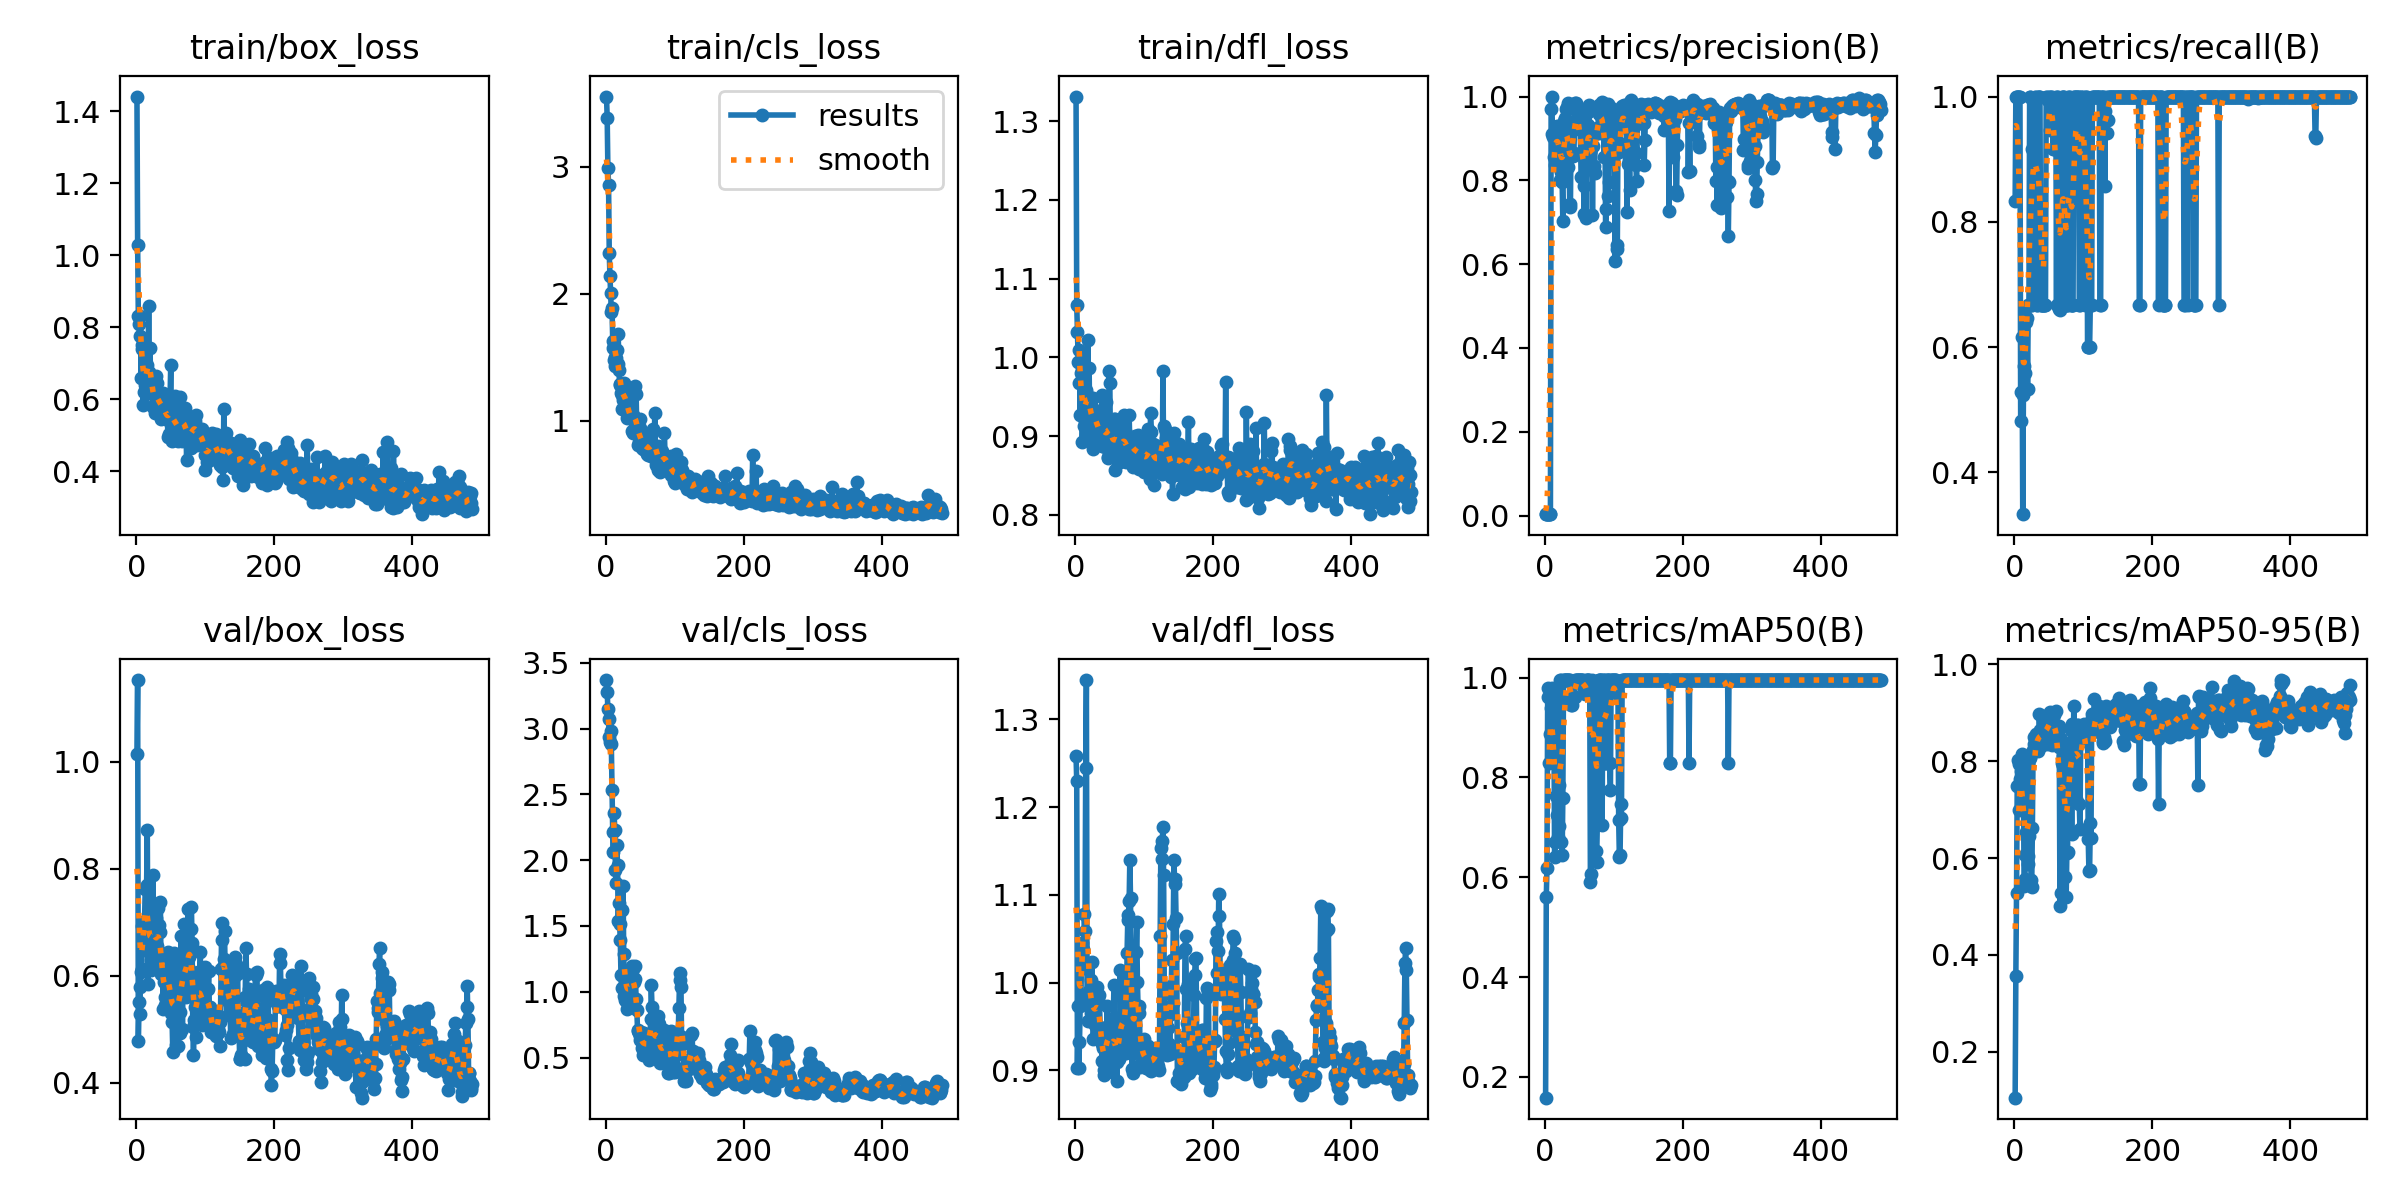

Source data for this figure (header and first rows):
epoch, time, train/box_loss, train/cls_loss, train/dfl_loss, metrics/precision(B), metrics/recall(B), metrics/mAP50(B), metrics/mAP50-95(B), val/box_loss, val/cls_loss, val/dfl_loss, lr/pg0, lr/pg1, lr/pg2
1, 27.11, 1.44, 3.552, 1.331, 0.00337, 0.8333, 0.1585, 0.1054, 1.014, 3.369, 1.258, 6.25e-05, 6.25e-05, 6.25e-05
2, 29.29, 1.029, 3.386, 1.067, 0.00369, 1, 0.5605, 0.3561, 1.152, 3.277, 1.23, 0.0001374, 0.0001374, 0.0001374
3, 31.45, 0.8302, 2.988, 1.032, 0.00348, 1, 0.619, 0.528, 0.4785, 3.152, 0.9027, 0.0002123, 0.0002123, 0.0002123
4, 33.35, 0.8084, 2.86, 0.994, 0.00339, 1, 0.9617, 0.7494, 0.551, 3.077, 0.9728, 0.0002871, 0.0002871, 0.0002871
5, 35.55, 0.7743, 2.318, 0.967, 0.00332, 1, 0.9783, 0.8025, 0.5279, 2.936, 0.9023, 0.0003618, 0.0003618, 0.0003618
6, 38.87, 0.8317, 2.143, 1.009, 0.0034, 1, 0.8292, 0.6997, 0.5793, 2.897, 0.9322, 0.0004364, 0.0004364, 0.0004364
7, 41.02, 0.6592, 2.004, 0.9266, 0.00369, 1, 0.9617, 0.7944, 0.6065, 2.984, 0.9738, 0.000511, 0.000511, 0.000511
8, 42.95, 0.7397, 1.859, 0.9801, 0.00367, 1, 0.8879, 0.7633, 0.6127, 2.88, 0.9781, 0.0005855, 0.0005855, 0.0005855
9, 44.68, 0.7502, 1.892, 0.9977, 0.9701, 0.4822, 0.9394, 0.7801, 0.6923, 2.531, 1.036, 0.0006599, 0.0006599, 0.0006599
10, 46.69, 0.5851, 1.631, 0.8928, 1, 0.5287, 0.9783, 0.8014, 0.6848, 2.217, 1.045, 0.0007342, 0.0007342, 0.0007342
11, 48.52, 0.6196, 1.571, 0.9301, 0.9109, 0.6157, 0.9617, 0.814, 0.6579, 2.062, 1.038, 0.0008085, 0.0008085, 0.0008085
12, 51.09, 0.6381, 1.478, 0.9134, 0.9023, 0.3333, 0.9228, 0.7281, 0.702, 2.362, 1.017, 0.0008827, 0.0008827, 0.0008827
13, 53.98, 0.677, 1.506, 0.9296, 0.856, 0.5241, 0.945, 0.7501, 0.7628, 2.23, 1.078, 0.0009568, 0.0009568, 0.0009568
14, 55.96, 0.6138, 1.435, 0.9191, 0.8375, 0.5696, 0.6412, 0.5418, 0.7665, 1.925, 1.059, 0.001031, 0.001031, 0.001031
15, 57.86, 0.6426, 1.496, 0.9566, 0.9117, 0.6603, 0.6715, 0.5568, 0.7701, 1.825, 1.245, 0.001105, 0.001105, 0.001105
16, 59.64, 0.6958, 1.559, 0.9582, 0.8671, 0.5587, 0.7628, 0.6054, 0.872, 2.118, 1.345, 0.001179, 0.001179, 0.001179
17, 61.44, 0.6695, 1.451, 0.9063, 0.929, 0.64, 0.7239, 0.6539, 0.5852, 1.962, 0.9838, 0.00124, 0.00124, 0.00124
18, 63.29, 0.8581, 1.687, 1.022, 0.8978, 0.6463, 0.9617, 0.7965, 0.6443, 1.534, 0.9819, 0.001239, 0.001239, 0.001239
19, 65.59, 0.6764, 1.398, 0.9351, 0.924, 0.5333, 0.6805, 0.6032, 0.6153, 1.678, 0.9559, 0.001239, 0.001239, 0.001239
20, 69, 0.7433, 1.294, 0.9869, 0.9048, 0.6667, 0.7018, 0.5876, 0.6995, 1.517, 0.9901, 0.001238, 0.001238, 0.001238
21, 72.31, 0.6323, 1.287, 0.8961, 0.9309, 0.6667, 0.7847, 0.6464, 0.6289, 1.392, 0.9565, 0.001238, 0.001238, 0.001238
22, 74.2, 0.6551, 1.217, 0.9014, 0.8001, 1, 0.995, 0.8072, 0.6115, 1.124, 0.9651, 0.001237, 0.001237, 0.001237
23, 75.89, 0.632, 1.204, 0.9474, 0.8208, 1, 0.995, 0.8093, 0.7286, 1.032, 1.003, 0.001236, 0.001236, 0.001236
24, 77.74, 0.5768, 1.097, 0.9287, 0.919, 0.6667, 0.6715, 0.5539, 0.7882, 1.622, 1.023, 0.001236, 0.001236, 0.001236
25, 79.44, 0.5813, 1.164, 0.8834, 0.7963, 0.6667, 0.6449, 0.5392, 0.6998, 1.806, 0.9717, 0.001235, 0.001235, 0.001235
26, 81.28, 0.622, 1.298, 0.948, 0.7034, 0.9167, 0.7583, 0.6612, 0.6168, 1.287, 0.9352, 0.001235, 0.001235, 0.001235
27, 83.85, 0.562, 1.205, 0.9189, 0.941, 0.9964, 0.995, 0.8219, 0.6732, 0.9673, 0.958, 0.001234, 0.001234, 0.001234
28, 86.68, 0.5856, 1.227, 0.9331, 0.8434, 0.9789, 0.995, 0.8496, 0.6174, 0.9399, 0.9522, 0.001233, 0.001233, 0.001233
29, 88.62, 0.6632, 1.25, 0.9296, 0.9485, 0.8508, 0.995, 0.8353, 0.7076, 1.018, 0.9868, 0.001233, 0.001233, 0.001233
30, 90.42, 0.6446, 1.123, 0.9262, 0.9238, 1, 0.995, 0.846, 0.6559, 0.9299, 0.9813, 0.001232, 0.001232, 0.001232
31, 92.08, 0.5728, 1.02, 0.9031, 0.9694, 1, 0.995, 0.8567, 0.6291, 0.871, 0.9482, 0.001231, 0.001231, 0.001231
32, 94.15, 0.5991, 1.129, 0.9126, 0.9756, 0.6667, 0.995, 0.8345, 0.7271, 1.096, 0.995, 0.001231, 0.001231, 0.001231
33, 95.95, 0.5776, 1.13, 0.9141, 0.9851, 0.6667, 0.995, 0.8391, 0.694, 1.121, 0.981, 0.00123, 0.00123, 0.00123
34, 98.65, 0.6119, 1.03, 0.8983, 0.8312, 1, 0.995, 0.8204, 0.6823, 1.07, 0.9856, 0.00123, 0.00123, 0.00123
35, 101.2, 0.5855, 1.027, 0.9149, 0.8585, 1, 0.995, 0.837, 0.7372, 0.9695, 0.9757, 0.001229, 0.001229, 0.001229
36, 103.1, 0.544, 1.025, 0.904, 0.7426, 1, 0.995, 0.8979, 0.6029, 0.9431, 0.9499, 0.001228, 0.001228, 0.001228
37, 105, 0.607, 1.075, 0.8978, 0.7367, 1, 0.9617, 0.8632, 0.6028, 0.942, 0.9368, 0.001228, 0.001228, 0.001228
38, 106.9, 0.5709, 0.9225, 0.8871, 0.9243, 0.6667, 0.945, 0.8309, 0.6092, 1.198, 0.9304, 0.001227, 0.001227, 0.001227
39, 108.8, 0.6178, 1.05, 0.9516, 0.923, 0.6667, 0.945, 0.8501, 0.5381, 1.173, 0.9106, 0.001226, 0.001226, 0.001226
40, 110.7, 0.5597, 0.9075, 0.8942, 0.9191, 0.6667, 0.9617, 0.8395, 0.5888, 1.083, 0.9255, 0.001226, 0.001226, 0.001226
41, 113.4, 0.547, 1.029, 0.9198, 0.8578, 0.6667, 0.9617, 0.8638, 0.5611, 1.075, 0.9005, 0.001225, 0.001225, 0.001225
42, 116.2, 0.5729, 1.279, 0.8898, 0.8655, 0.6667, 0.9617, 0.8542, 0.5458, 1.199, 0.8949, 0.001225, 0.001225, 0.001225
43, 117.9, 0.5527, 0.9206, 0.8858, 0.9226, 0.6667, 0.9617, 0.8397, 0.596, 1.096, 0.9089, 0.001224, 0.001224, 0.001224
44, 119.8, 0.6049, 1.213, 0.9433, 0.9837, 0.6667, 0.995, 0.8781, 0.5952, 0.9422, 0.9172, 0.001223, 0.001223, 0.001223
45, 121.6, 0.5493, 0.8941, 0.8938, 0.9852, 0.6667, 0.995, 0.8938, 0.5755, 0.8641, 0.9311, 0.001223, 0.001223, 0.001223
46, 123.5, 0.4937, 0.8978, 0.8954, 0.9637, 1, 0.995, 0.8614, 0.6449, 0.7085, 0.9739, 0.001222, 0.001222, 0.001222
47, 125.4, 0.5035, 0.8123, 0.8732, 0.9449, 1, 0.995, 0.8347, 0.5815, 0.7039, 0.945, 0.001222, 0.001222, 0.001222
48, 128.1, 0.5396, 0.8344, 0.8716, 0.9587, 0.9947, 0.995, 0.851, 0.5859, 0.6897, 0.9366, 0.001221, 0.001221, 0.001221
49, 130.8, 0.6039, 0.9436, 0.9825, 0.9408, 0.9948, 0.995, 0.8659, 0.6159, 0.6625, 0.9487, 0.00122, 0.00122, 0.00122
50, 132.7, 0.6938, 1.018, 0.9669, 0.9545, 1, 0.995, 0.8916, 0.5617, 0.6326, 0.9222, 0.00122, 0.00122, 0.00122
51, 134.7, 0.5571, 0.8179, 0.8757, 0.9219, 0.9463, 0.995, 0.9024, 0.5306, 0.6937, 0.9186, 0.001219, 0.001219, 0.001219
52, 136.5, 0.4849, 0.7868, 0.882, 0.8657, 1, 0.995, 0.8788, 0.5131, 0.6416, 0.9141, 0.001218, 0.001218, 0.001218
53, 138.3, 0.519, 0.7968, 0.8953, 0.8069, 1, 0.995, 0.9002, 0.4571, 0.5729, 0.8979, 0.001218, 0.001218, 0.001218
54, 140.2, 0.5118, 0.7826, 0.8797, 0.9513, 1, 0.995, 0.8812, 0.5558, 0.516, 0.9237, 0.001217, 0.001217, 0.001217
55, 142.9, 0.5543, 0.8572, 0.8911, 0.8645, 0.9748, 0.995, 0.8339, 0.6419, 0.5889, 0.96, 0.001217, 0.001217, 0.001217
56, 145.7, 0.6075, 0.7834, 0.9213, 0.7858, 0.9167, 0.9783, 0.872, 0.5846, 0.6874, 0.9978, 0.001216, 0.001216, 0.001216
57, 147.6, 0.4951, 0.8211, 0.8572, 0.7205, 0.9913, 0.9783, 0.8961, 0.47, 0.6077, 0.9307, 0.001215, 0.001215, 0.001215
58, 149.5, 0.5519, 0.8684, 0.9213, 0.8554, 0.9167, 0.9672, 0.868, 0.568, 0.625, 0.9179, 0.001215, 0.001215, 0.001215
59, 151.3, 0.5441, 0.7797, 0.9009, 0.9122, 0.9167, 0.9783, 0.8538, 0.5483, 0.5892, 0.9137, 0.001214, 0.001214, 0.001214
60, 153.2, 0.4881, 0.7362, 0.8908, 0.7098, 1, 0.995, 0.9037, 0.4687, 0.5617, 0.8875, 0.001213, 0.001213, 0.001213
... 427 more rows
